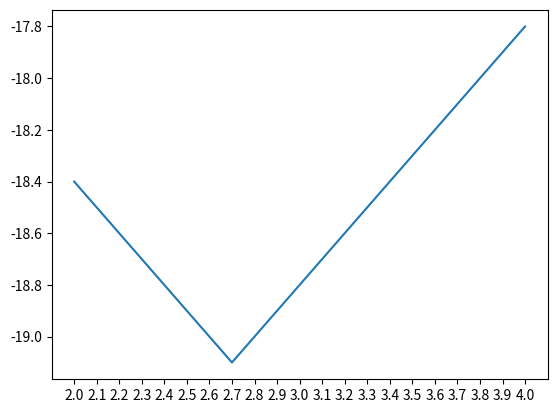

Python code for this plot:
import matplotlib.pyplot as plt
import numpy as np
import math

class  Revenue():

    #def __init__(self):
     #   pass


    #后续可以使用*args ，或者通过init函数初始化好后传入
    def calculate(self,exe_price1,cost_price1,is_call1,is_long1,exe_price2,cost_price2,is_call2,is_long2):
        #print(exe_price1,cost_price1,is_call1,is_long1,exe_price2,cost_price2,is_call2,is_long2)
        if exe_price1>exe_price2:
            high_price=exe_price1
            low_price =exe_price2
        else:
            high_price = exe_price2
            low_price = exe_price1
        #cur_price_list=list( np.arange(0,(high_price+low_price)*1.2,high_price/20))
        #cur_price_list=list( np.arange(low_price*0.8,high_price*1.2,0.5))
        cur_price_list=list(np.linspace(math.floor(low_price*0.8),math.ceil(high_price*1.2),21))
        print(cur_price_list)

        #使用 列表推导式 计算当前价与两个行权价之间的差
        delta_price1 = list( x-exe_price1 for x in cur_price_list  )
        delta_price2 = list( y-exe_price2 for y in cur_price_list  )

     #第一个合约
        #根据合约的 call:认购  long： 买入
        if is_long1==1 and is_call1==1:
            adjust_delta_price1=[]
            for x in delta_price1:
                if x<=0:
                    adjust_delta_price1.append(0)
                else:
                    adjust_delta_price1.append(x)

            adjust_delta_price1=list( x-cost_price1 for  x in adjust_delta_price1 )
            #print(cur_price_list)
            #print(adjust_delta_price1)
        elif is_long1==1 and is_call1==0:
            adjust_delta_price1=[]
            for x in delta_price1:
                if x>=0 :
                    adjust_delta_price1.append(0)
                else:
                    adjust_delta_price1.append(-x)
            adjust_delta_price1 = list(x - cost_price1 for x in adjust_delta_price1)
        elif is_long1==0 and is_call1==1:
            adjust_delta_price1 = []
            for x in delta_price1:
                if x <= 0:
                    adjust_delta_price1.append(0)
                else:
                    adjust_delta_price1.append(-x)
            adjust_delta_price1 = list(x + cost_price1 for x in adjust_delta_price1)
        elif is_long1==0 and is_call1==0:
            adjust_delta_price1 = []
            for x in delta_price1:
                if x >= 0:
                    adjust_delta_price1.append(0)
                else:
                    adjust_delta_price1.append(-x)
            adjust_delta_price1 = list(x + cost_price1 for x in adjust_delta_price1)

    #第二个合约
        #根据合约的 call:认购  long： 买入
        if is_long2==1 and is_call2==1:
            adjust_delta_price2=[]
            for x in delta_price2:
                if x<=0:
                    adjust_delta_price2.append(0)
                else:
                    adjust_delta_price2.append(x)

            adjust_delta_price2=list( x-cost_price1 for  x in adjust_delta_price1 )
            #print(cur_price_list)
            #print(adjust_delta_price2)
        elif is_long2==1 and is_call2==0:
            adjust_delta_price2=[]
            for x in delta_price2:
                if x>=0 :
                    adjust_delta_price2.append(0)
                else:
                    adjust_delta_price2.append(-x)
            adjust_delta_price2 = list(x - cost_price2 for x in adjust_delta_price2)
        elif is_long2==0 and is_call2==1:
            adjust_delta_price2 = []
            for x in delta_price2:
                if x <= 0:
                    adjust_delta_price2.append(0)
                else:
                    adjust_delta_price2.append(-x)
            adjust_delta_price2 = list(x + cost_price2 for x in adjust_delta_price2)
        elif is_long2==0 and is_call2==0:
            adjust_delta_price2 = []
            for x in delta_price2:
                if x >= 0:
                    adjust_delta_price2.append(0)
                else:
                    adjust_delta_price2.append(x)
            adjust_delta_price2 = list(x + cost_price2 for x in adjust_delta_price2)

        print(adjust_delta_price1)
        print(adjust_delta_price2)

        #两个队列合并，计算总收益
        func=lambda x,y:x+y
        rev_list=list(map(func,adjust_delta_price1,adjust_delta_price2))
        print(rev_list)

        # 画图
        x=np.linspace(low_price*0.9,high_price*1.1,10)
        plt.figure()
        plt.xticks(cur_price_list)
        plt.plot(cur_price_list,rev_list)
        plt.show()



if __name__ =='__main__':
    r=Revenue()
    r.calculate(2.7,9.6,1,1,    2.7,9.5,0,1)
    x=np.linspace(0,100)
